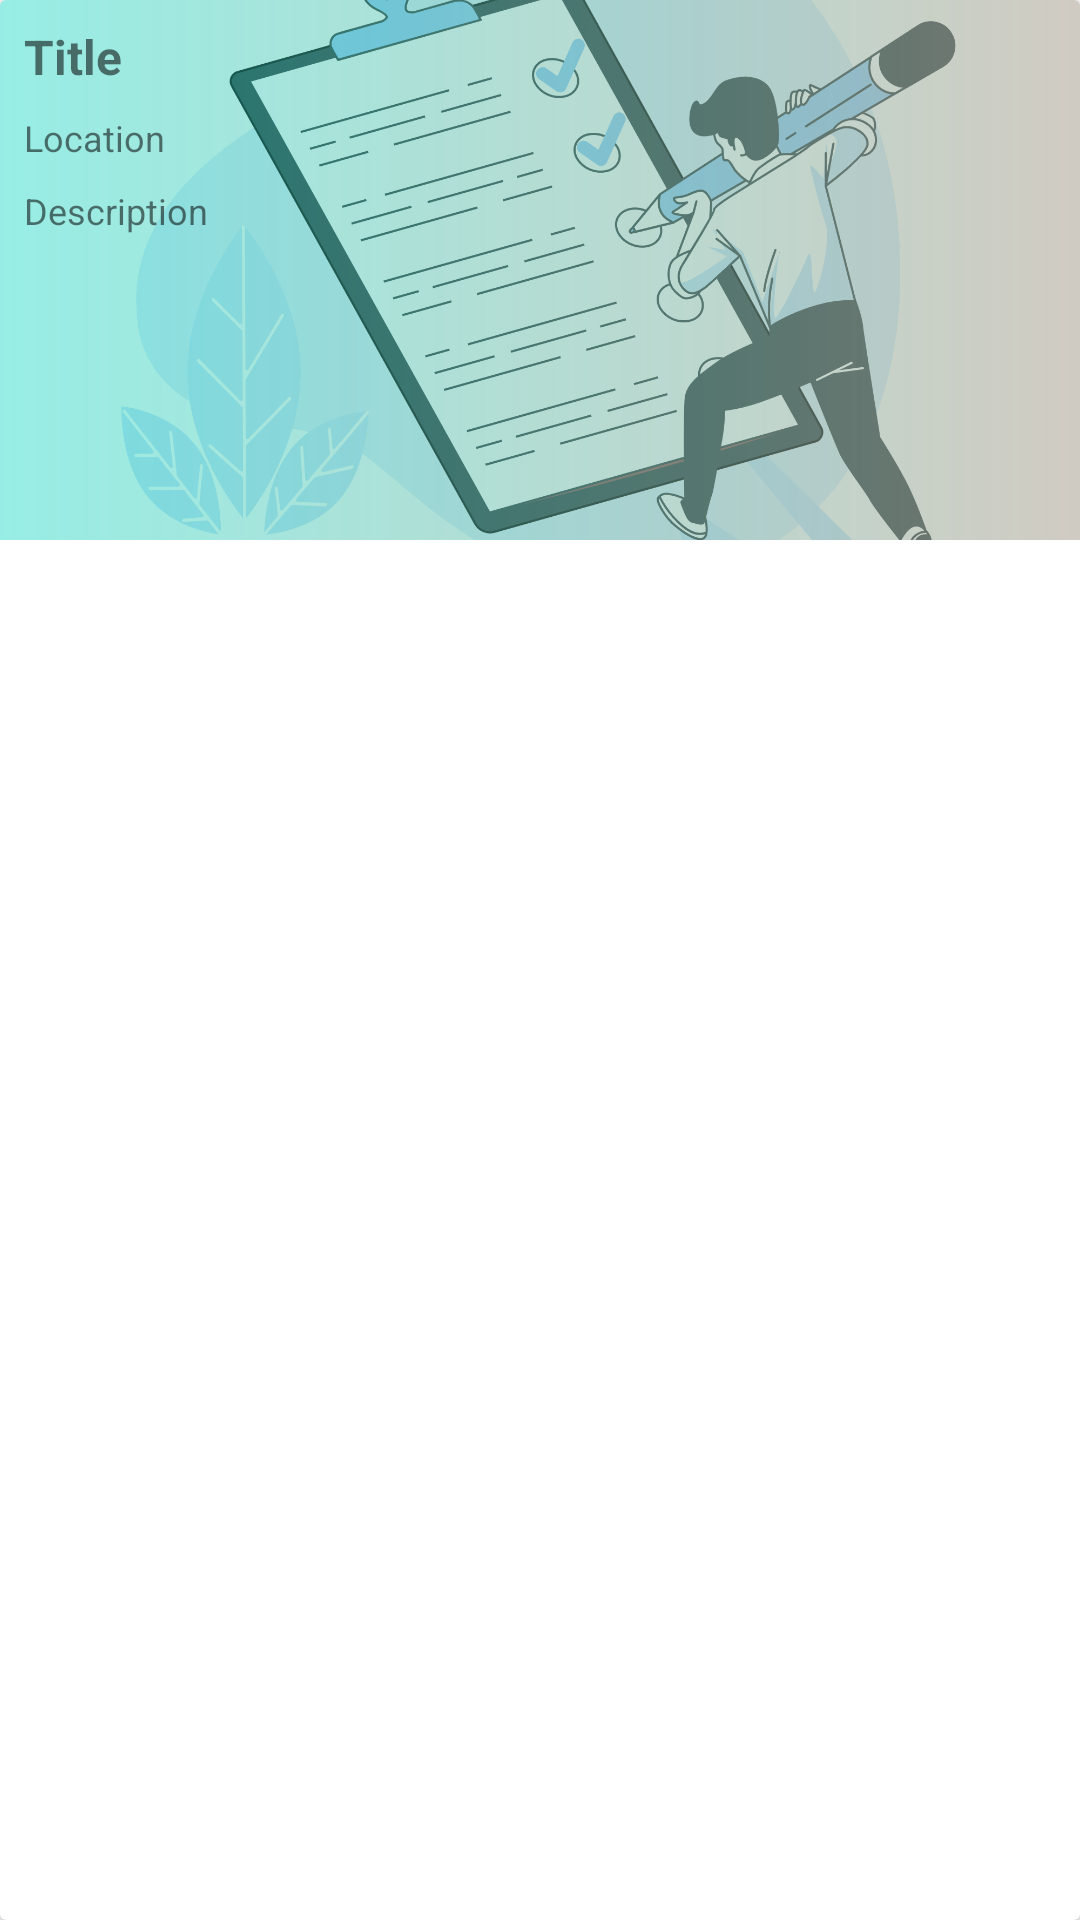

Layout XML and referenced resources for this Android screen:
<!-- AndroidManifest.xml: application theme Theme.BookApp -->
<!-- res/layout/recentbook_item.xml -->
<?xml version="1.0" encoding="utf-8"?>
<androidx.cardview.widget.CardView xmlns:android="http://schemas.android.com/apk/res/android"
    android:layout_width="300dp"
    android:layout_height="wrap_content"
    xmlns:app="http://schemas.android.com/apk/res-auto"
    xmlns:tools="http://schemas.android.com/tools"
    android:layout_margin="8dp"
    android:elevation="4dp"
    android:background="@drawable/card_backgroundrecent"
    android:radius="16dp">












    <FrameLayout
        android:layout_width="match_parent"
        android:layout_height="180dp"
        android:padding="0dp">

        
        <ImageView
            android:id="@+id/recent_booking_image"
            android:layout_width="match_parent"
            android:layout_height="match_parent"
            android:src="@drawable/checklist"
            android:scaleType="centerCrop"
            android:clickable="true"
           />

        
        <LinearLayout
            android:layout_width="match_parent"
            android:layout_height="match_parent"
            android:orientation="vertical"
            android:background="@drawable/card_backgroundrecent"
            android:padding="8dp">

            
            <TextView
                android:id="@+id/order_title"
                android:layout_width="match_parent"
                android:layout_height="wrap_content"
                android:text="Title"
                android:textSize="16sp"
                android:textStyle="bold" />

            
            <TextView
                android:id="@+id/order_location"
                android:layout_width="match_parent"
                android:layout_height="wrap_content"
                android:text="Location"
                android:textSize="12sp"
                android:paddingTop="8dp" />

            
            <TextView
                android:id="@+id/order_description"
                android:layout_width="match_parent"
                android:layout_height="wrap_content"
                android:text="Description"
                android:textSize="12sp"
                android:paddingTop="8dp" />

        </LinearLayout>

    </FrameLayout>



</androidx.cardview.widget.CardView>
<!-- resources referenced by this layout -->
<resources>
  <!-- drawable card_backgroundrecent (drawable) -->
  <shape xmlns:android="http://schemas.android.com/apk/res/android">
      <gradient
          android:startColor="#6800D4BF"
          android:endColor="#96B0A797"
          android:angle="0" />
  </shape>
  <!-- drawable checklist: png bitmap (drawable, 393499 bytes) -->
  <style name="Theme.BookApp" parent="Theme.MaterialComponents.DayNight.DarkActionBar">
          
          <item name="colorPrimary">@color/app_status_bar</item>
          <item name="colorPrimaryVariant">@color/app_status_bar</item>
          <item name="colorOnPrimary">@color/white</item>
          
          <item name="colorSecondary">@color/teal_200</item>
          <item name="colorSecondaryVariant">@color/teal_700</item>
          <item name="colorOnSecondary">@color/black</item>
          
          <item name="android:statusBarColor">?attr/colorPrimaryVariant</item>
          
      </style>
  <color name="app_status_bar">#55CDDC</color>
  <color name="white">#FFFFFFFF</color>
  <color name="teal_200">#FF03DAC5</color>
  <color name="teal_700">#FF018786</color>
  <color name="black">#FF000000</color>
</resources>
